Run: headless pygame with SDL's dummy video driver; simulated clock (each Clock.tick advances the game by its frame time, no real sleeping); random seed 0; keys injected as events and as key.get_pressed() state; no mouse input.
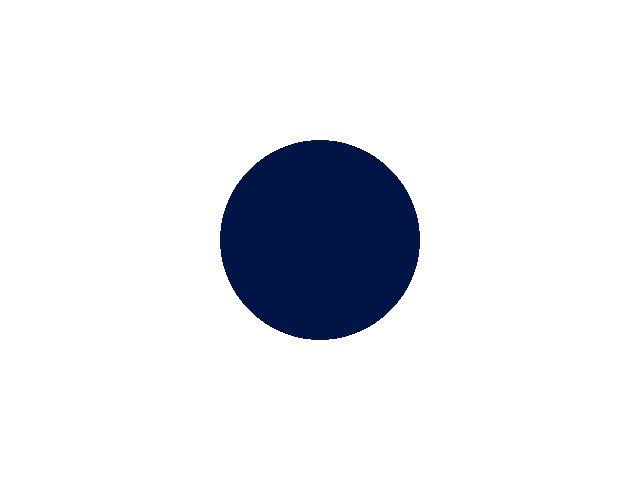
Frame 1 of 4 · flips 1–60 · no input
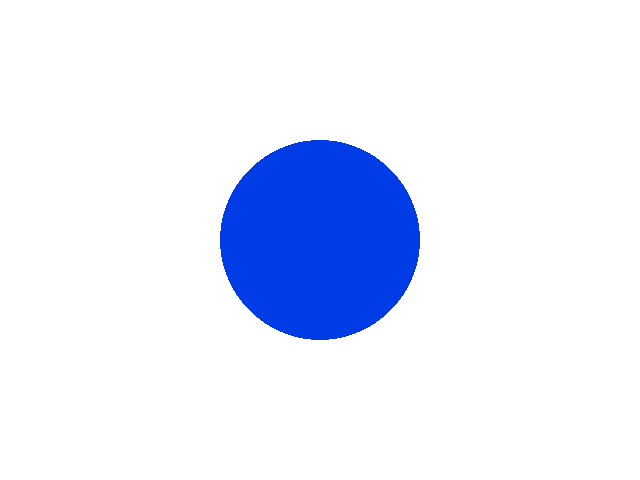
Frame 2 of 4 · flips 61–180 · tapped SPACE, RETURN · held RIGHT (→), D
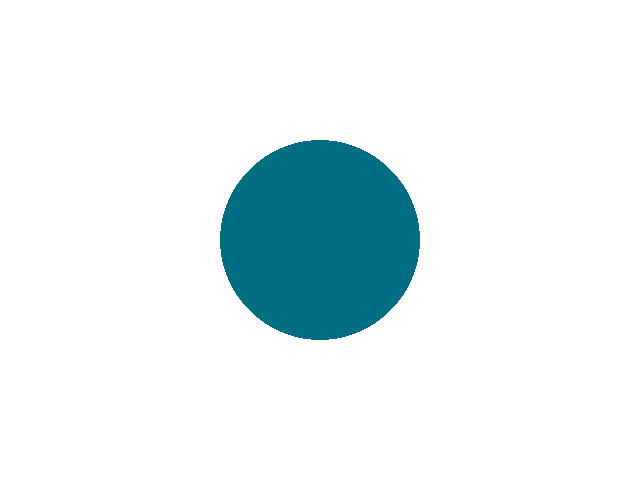
Frame 3 of 4 · flips 181–300 · held DOWN (↓), S
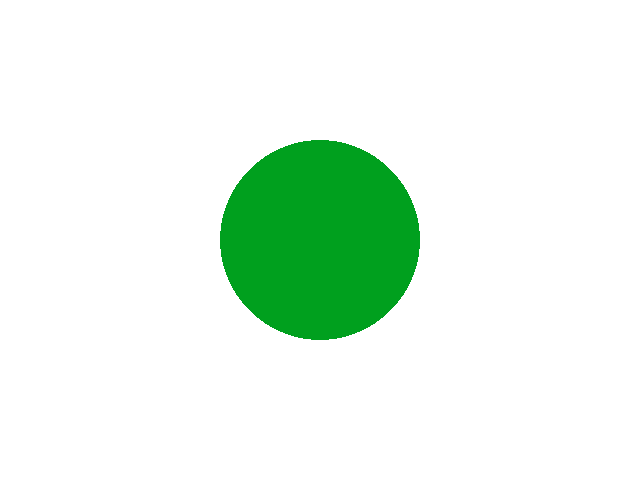
Frame 4 of 4 · flips 301–420 · held LEFT (←), A, UP (↑), W

The pygame program that drew these frames:

## Pygame demo
## Author: nmessa
## Date: 10.1.2017
## This program displays a filled circle that cycles through all colors

import pygame, sys

pygame.init()
screen = pygame.display.set_mode([640,480])
screen.fill([255, 255, 255])

posX = 320
posY = 240

while True:
    for event in pygame.event.get():
        if event.type == pygame.QUIT:
            pygame.display.quit()
            sys.exit()

    screen.fill([255, 255, 255])
    for r in range(0,256, 10):
        for g in range(0,256,10):
            for b in range(0,256,10):
                pygame.draw.circle(screen, [r,g,b],[posX,posY], 100, 0)
                pygame.display.flip()
